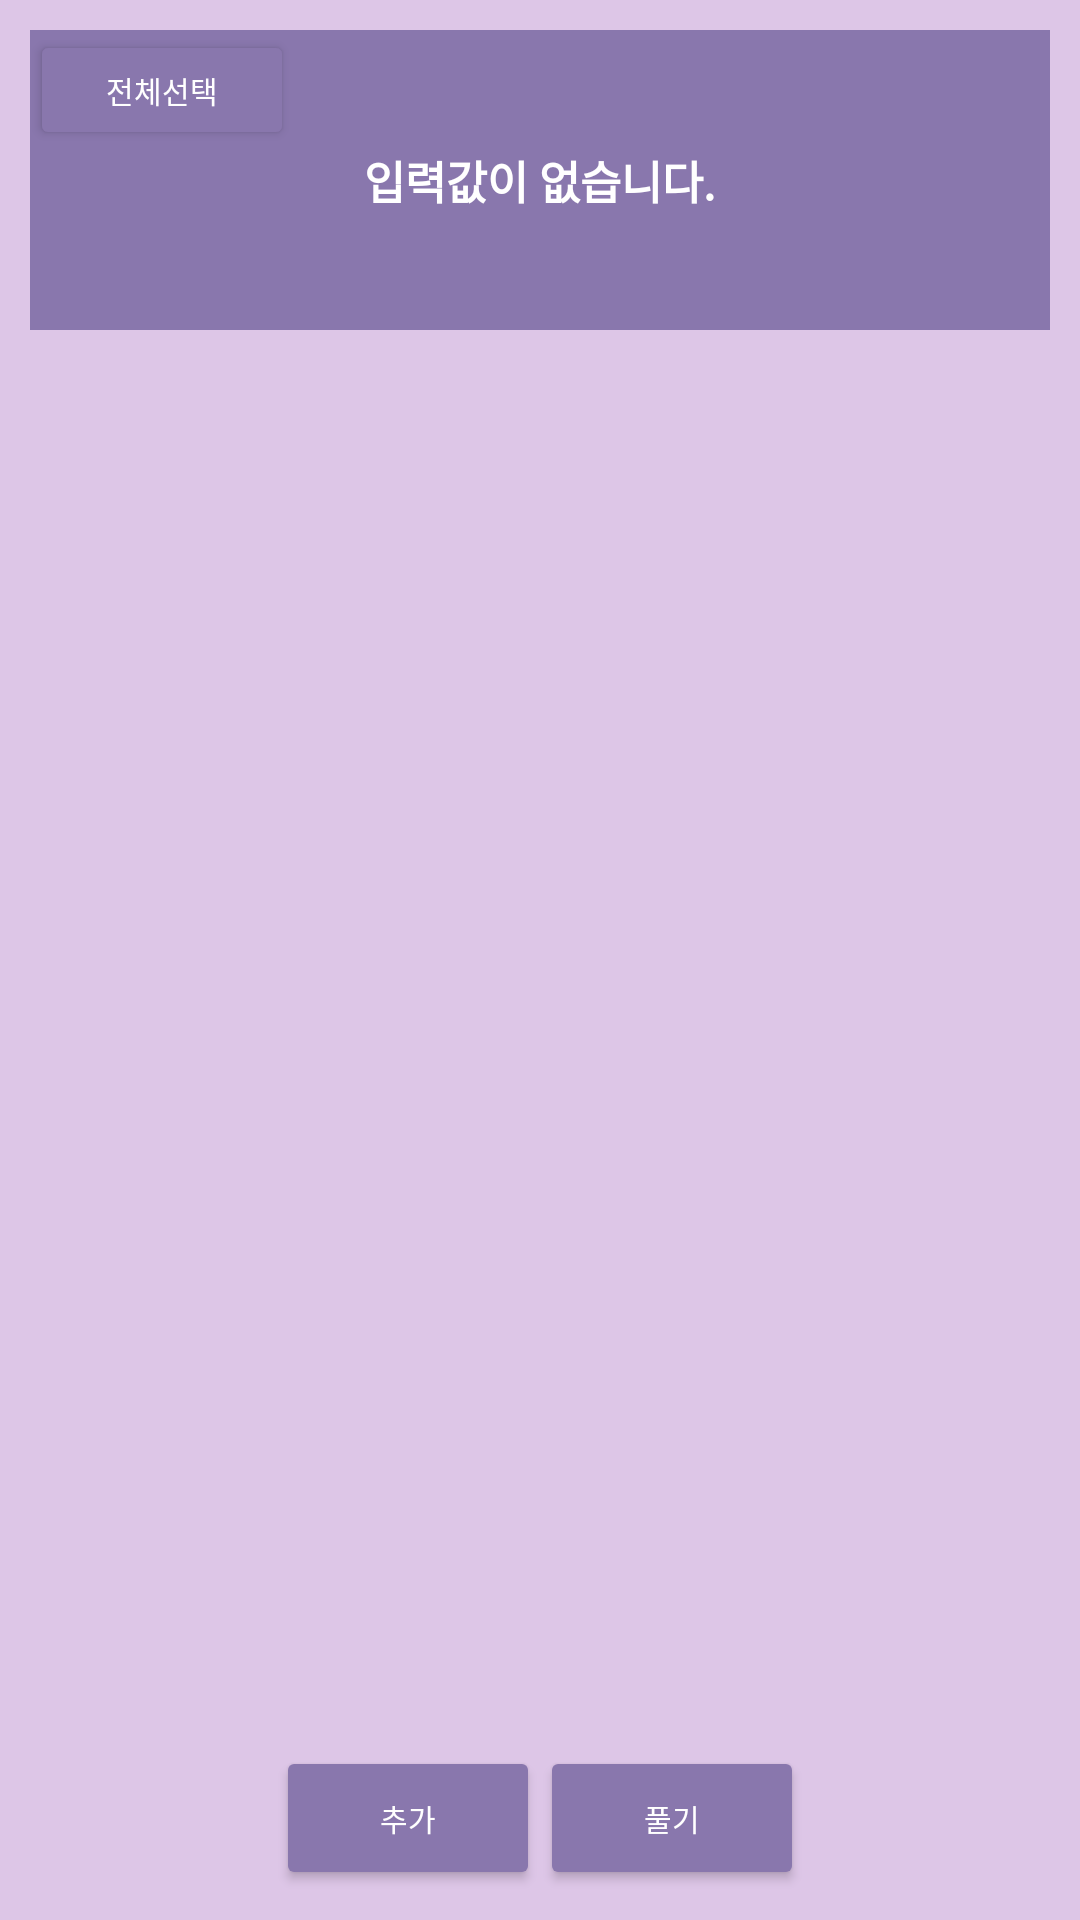

The Android layout XML behind this screen, and the referenced resources:
<!-- AndroidManifest.xml: application theme AppTheme -->
<!-- res/layout/quiz_folder.xml -->
<?xml version="1.0" encoding="utf-8"?>
<androidx.constraintlayout.widget.ConstraintLayout
        xmlns:android="http://schemas.android.com/apk/res/android"
        android:layout_width="match_parent"
        android:layout_height="match_parent"
        xmlns:app="http://schemas.android.com/apk/res-auto"
        android:background="@color/lightPurple"
>
    <Button
            android:id="@+id/btnAllCheck"
            android:layout_width="wrap_content"
            android:layout_height="@dimen/text_box_height"
            android:textSize="@dimen/button_text_size"
            android:textColor="@color/white"
            android:backgroundTint="@color/darkPurple"
            android:text="@string/all_check"
            app:layout_constraintTop_toTopOf="parent"
            app:layout_constraintLeft_toLeftOf="@id/rvQuizRecyclerView"
            android:layout_marginTop="@dimen/margin10"

    />
    
    <TextView
            android:id="@+id/tvNothing"
            android:layout_width="match_parent"
            android:layout_height="@dimen/folder_item_height"
            android:text="@string/nothing"
            android:background="@color/darkPurple"
            android:textColor="@color/white"
            android:textSize="@dimen/title_text_size"
            android:textStyle="bold"
            android:gravity="center"
            app:layout_constraintTop_toTopOf="parent"
            app:layout_constraintRight_toRightOf="parent"
            app:layout_constraintLeft_toLeftOf="parent"
            android:layout_marginTop="@dimen/margin10"
            android:layout_marginRight="@dimen/margin10"
            android:layout_marginLeft="@dimen/margin10"
    />

    
    <androidx.recyclerview.widget.RecyclerView
            android:id="@+id/rvQuizRecyclerView"
            android:layout_width="match_parent"
            android:layout_height="0dp"
            app:layout_constraintTop_toBottomOf="@id/btnAllCheck"
            app:layout_constraintBottom_toTopOf="@id/linearLayout"
            app:layout_constraintLeft_toLeftOf="parent"
            app:layout_constraintRight_toRightOf="parent"
            android:layout_marginLeft="@dimen/margin10"
            android:layout_marginRight="@dimen/margin10"
            android:layout_marginBottom="@dimen/margin10"

    >

    </androidx.recyclerview.widget.RecyclerView>
    
    <LinearLayout
            android:id="@+id/linearLayout"
            android:layout_width="wrap_content"
            android:layout_height="wrap_content"
            app:layout_constraintLeft_toLeftOf="parent"
            app:layout_constraintRight_toRightOf="parent"
            app:layout_constraintBottom_toBottomOf="parent"
            android:layout_marginBottom="@dimen/margin10"
    >
        <Button
                android:id="@+id/btnAdd"
                android:layout_width="wrap_content"
                android:layout_height="wrap_content"
                android:backgroundTint="@color/darkPurple"
                android:text="@string/add"
                android:textColor="@color/white"
                android:textSize="@dimen/button_text_size"
        />
        <Button
                android:id="@+id/btnSolve"
                android:layout_width="wrap_content"
                android:layout_height="wrap_content"
                android:textSize="@dimen/button_text_size"
                android:textColor="@color/white"
                android:backgroundTint="@color/darkPurple"
                android:text="@string/solve"
        />

    </LinearLayout>


</androidx.constraintlayout.widget.ConstraintLayout>
<!-- resources referenced by this layout -->
<resources>
  <color name="darkPurple">#8977AD</color>
  <color name="lightPurple">#ddc6e7</color>
  <color name="white">#FFFFFF</color>
  <dimen name="button_text_size">10sp</dimen>
  <dimen name="folder_item_height">100dp</dimen>
  <dimen name="margin10">10dp</dimen>
  <dimen name="text_box_height">40dp</dimen>
  <dimen name="title_text_size">15sp</dimen>
  <string name="add">추가</string>
  <string name="all_check">전체선택</string>
  <string name="nothing">입력값이 없습니다.</string>
  <string name="solve">풀기</string>
  <style name="AppTheme" parent="Theme.AppCompat.Light.NoActionBar">
          
          <item name="colorPrimary">@color/colorPrimary</item>
          <item name="colorPrimaryDark">@color/colorPrimaryDark</item>
          <item name="colorAccent">@color/colorAccent</item>
      </style>
  <color name="colorPrimary">#008577</color>
  <color name="colorPrimaryDark">#00574B</color>
  <color name="colorAccent">#D81B60</color>
</resources>
